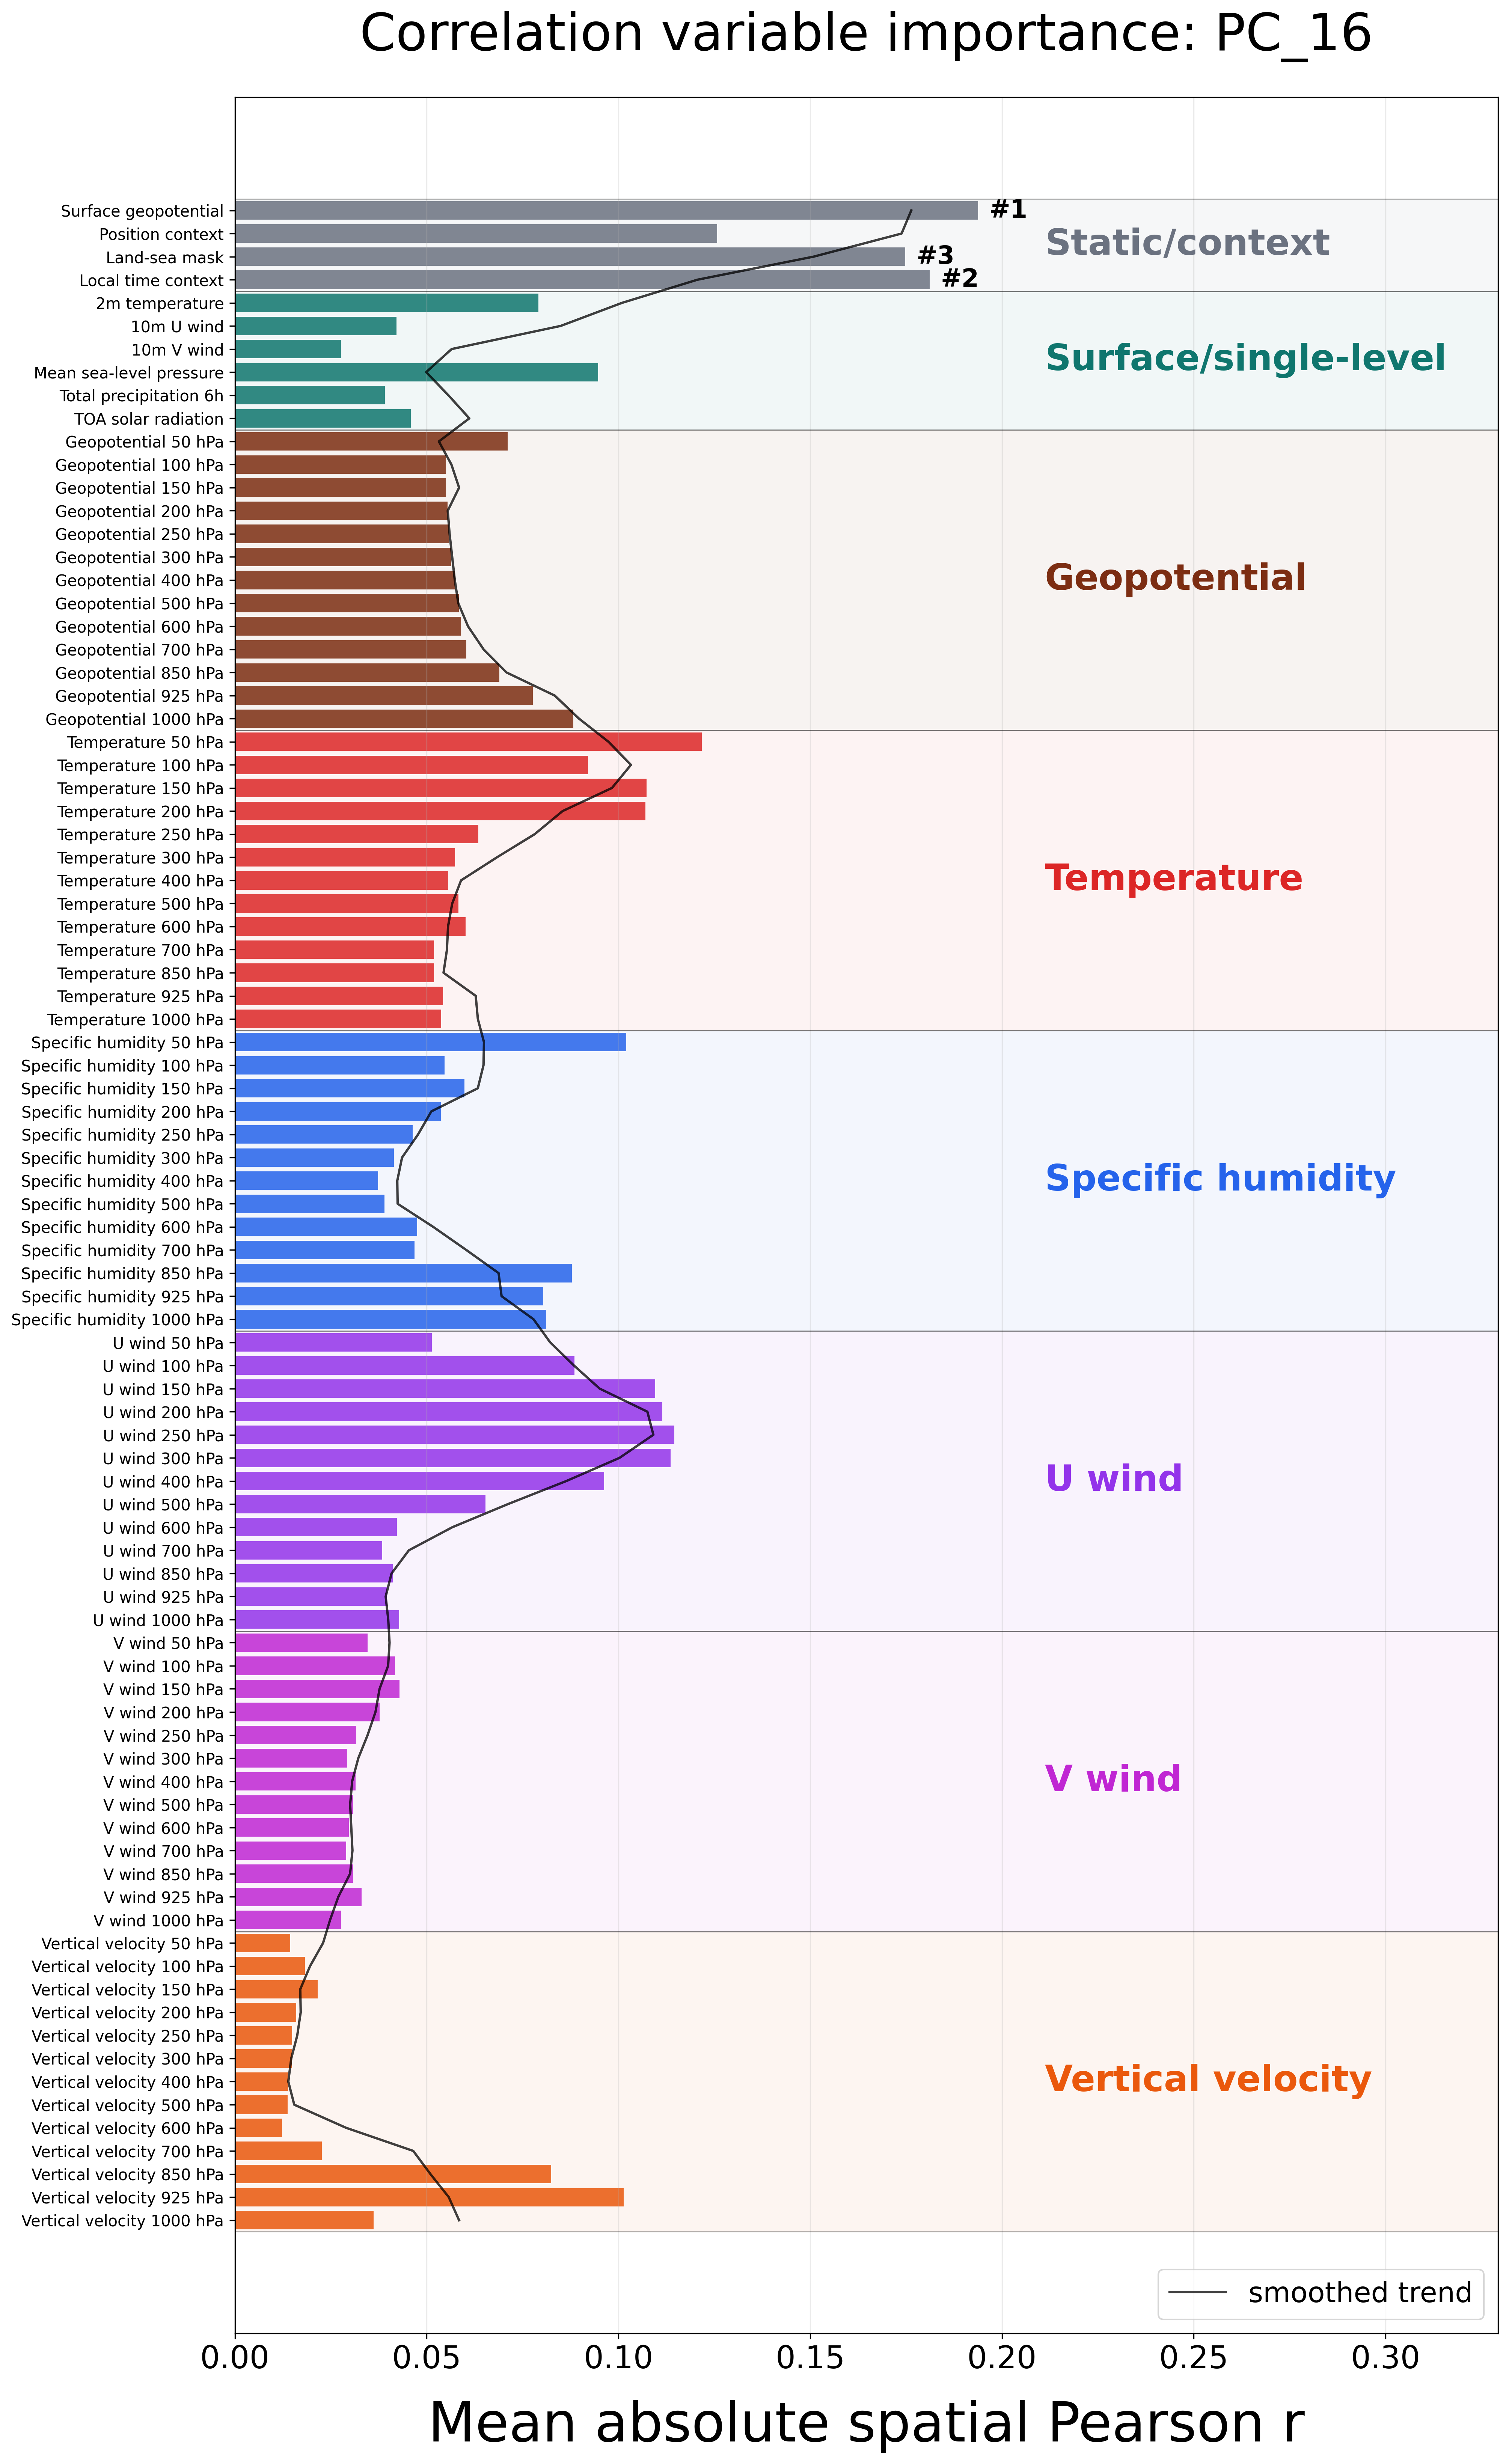

The data file committed next to this chart (first rows):
feature, label, category, score
geopotential_at_surface, Surface geopotential, Static/context, 0.1937
position_context, Position context, Static/context, 0.1258
land_sea_mask, Land-sea mask, Static/context, 0.1748
local_time_context, Local time context, Static/context, 0.1811
2m_temperature, 2m temperature, Surface/single-level, 0.0791
10m_u_component_of_wind, 10m U wind, Surface/single-level, 0.04213
10m_v_component_of_wind, 10m V wind, Surface/single-level, 0.02761
mean_sea_level_pressure, Mean sea-level pressure, Surface/single-level, 0.09467
total_precipitation_6hr, Total precipitation 6h, Surface/single-level, 0.03907
toa_incident_solar_radiation, TOA solar radiation, Surface/single-level, 0.04586
geopotential_lev08, Geopotential 50 hPa, Geopotential, 0.07107
geopotential_lev10, Geopotential 100 hPa, Geopotential, 0.05493
geopotential_lev12, Geopotential 150 hPa, Geopotential, 0.05496
geopotential_lev14, Geopotential 200 hPa, Geopotential, 0.05544
geopotential_lev16, Geopotential 250 hPa, Geopotential, 0.05585
geopotential_lev17, Geopotential 300 hPa, Geopotential, 0.05628
geopotential_lev19, Geopotential 400 hPa, Geopotential, 0.05734
geopotential_lev21, Geopotential 500 hPa, Geopotential, 0.05834
geopotential_lev23, Geopotential 600 hPa, Geopotential, 0.05884
geopotential_lev25, Geopotential 700 hPa, Geopotential, 0.06037
geopotential_lev30, Geopotential 850 hPa, Geopotential, 0.06896
geopotential_lev33, Geopotential 925 hPa, Geopotential, 0.07765
geopotential_lev36, Geopotential 1000 hPa, Geopotential, 0.08821
temperature_lev08, Temperature 50 hPa, Temperature, 0.1217
temperature_lev10, Temperature 100 hPa, Temperature, 0.09207
temperature_lev12, Temperature 150 hPa, Temperature, 0.1073
temperature_lev14, Temperature 200 hPa, Temperature, 0.107
temperature_lev16, Temperature 250 hPa, Temperature, 0.06343
temperature_lev17, Temperature 300 hPa, Temperature, 0.0574
temperature_lev19, Temperature 400 hPa, Temperature, 0.05567
temperature_lev21, Temperature 500 hPa, Temperature, 0.05823
temperature_lev23, Temperature 600 hPa, Temperature, 0.0601
temperature_lev25, Temperature 700 hPa, Temperature, 0.0519
temperature_lev30, Temperature 850 hPa, Temperature, 0.05193
temperature_lev33, Temperature 925 hPa, Temperature, 0.05426
temperature_lev36, Temperature 1000 hPa, Temperature, 0.05377
specific_humidity_lev08, Specific humidity 50 hPa, Specific humidity, 0.1021
specific_humidity_lev10, Specific humidity 100 hPa, Specific humidity, 0.05468
specific_humidity_lev12, Specific humidity 150 hPa, Specific humidity, 0.05989
specific_humidity_lev14, Specific humidity 200 hPa, Specific humidity, 0.05366
specific_humidity_lev16, Specific humidity 250 hPa, Specific humidity, 0.04637
specific_humidity_lev17, Specific humidity 300 hPa, Specific humidity, 0.04148
specific_humidity_lev19, Specific humidity 400 hPa, Specific humidity, 0.03732
specific_humidity_lev21, Specific humidity 500 hPa, Specific humidity, 0.03904
specific_humidity_lev23, Specific humidity 600 hPa, Specific humidity, 0.04747
specific_humidity_lev25, Specific humidity 700 hPa, Specific humidity, 0.04682
specific_humidity_lev30, Specific humidity 850 hPa, Specific humidity, 0.08788
specific_humidity_lev33, Specific humidity 925 hPa, Specific humidity, 0.08043
specific_humidity_lev36, Specific humidity 1000 hPa, Specific humidity, 0.08115
u_component_of_wind_lev08, U wind 50 hPa, U wind, 0.05137
u_component_of_wind_lev10, U wind 100 hPa, U wind, 0.0885
u_component_of_wind_lev12, U wind 150 hPa, U wind, 0.1096
u_component_of_wind_lev14, U wind 200 hPa, U wind, 0.1114
u_component_of_wind_lev16, U wind 250 hPa, U wind, 0.1146
u_component_of_wind_lev17, U wind 300 hPa, U wind, 0.1136
u_component_of_wind_lev19, U wind 400 hPa, U wind, 0.09631
u_component_of_wind_lev21, U wind 500 hPa, U wind, 0.06537
u_component_of_wind_lev23, U wind 600 hPa, U wind, 0.04225
u_component_of_wind_lev25, U wind 700 hPa, U wind, 0.03843
u_component_of_wind_lev30, U wind 850 hPa, U wind, 0.04117
... 28 more rows
